Dataset: processed_data (GitHub, maomao7784/Casting-Product-Quality-Inspection). Classes: defective front, ok front.

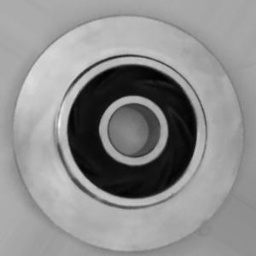
Label: ok front

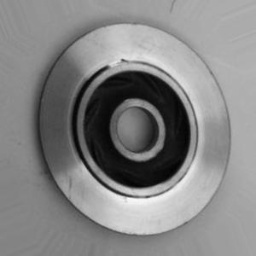
Label: defective front

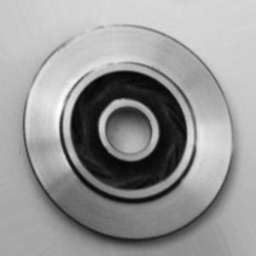
Label: ok front

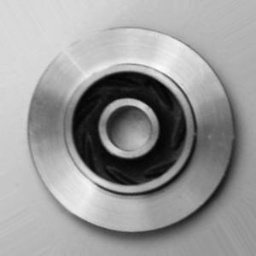
Label: ok front

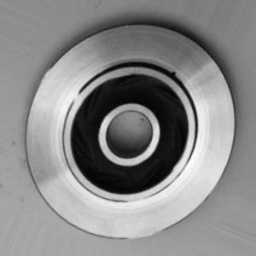
Label: defective front

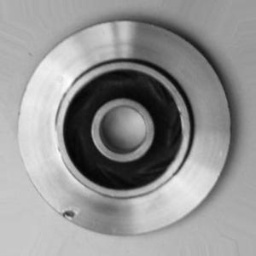
Label: defective front
